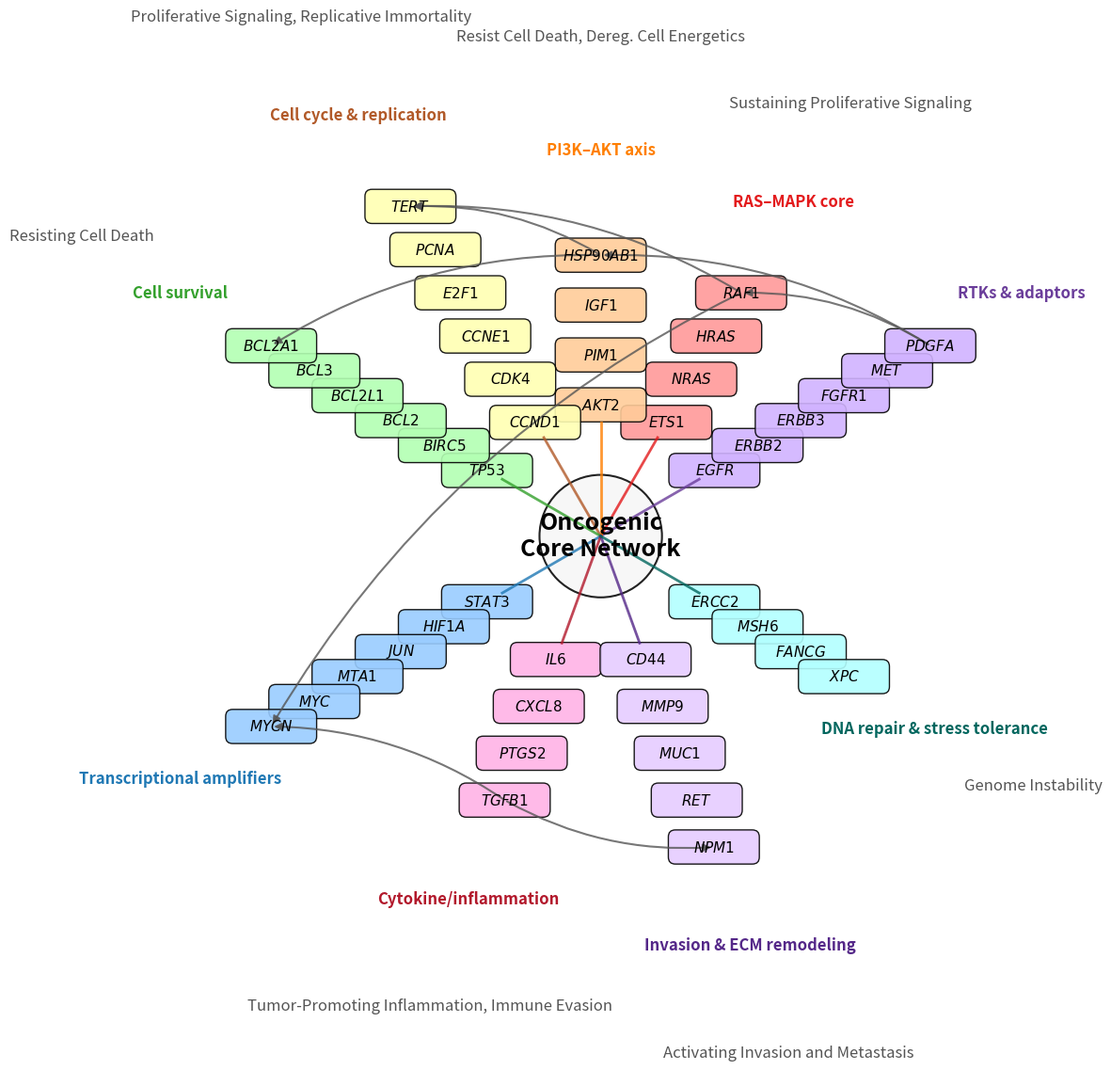

Write Python code to recreate this figure.
#!/usr/bin/env python3
# -*- coding: utf-8 -*-
"""
Oncogene Network Schematic with Fixed Angles
- Spokes at angles: 20, 50, 120, 150, 180, 210, 240, 310, 340
- Gene boxes italicized, pastel-colored, taller, offset outward
- Spoke labels smaller, dark colors
- Hallmarks italicized outside spokes
"""

import math
import matplotlib.pyplot as plt
from matplotlib.patches import Circle, FancyArrowPatch, FancyBboxPatch

# ----------------------------
# Configuration
# ----------------------------

# Light pastel colors for gene boxes
BOX_COLORS = {
    "RTKs & adaptors": "#d1b3ff",    # light purple
    "RAS–MAPK core": "#ff9999",      # light red
    "PI3K–AKT axis": "#ffcc99",      # light orange
    "Cell cycle & replication": "#ffffb3", # light yellow
    "Cell survival": "#b3ffb3",  # light green
    "Transcriptional amplifiers": "#99ccff", # light blue
    "Cytokine/inflammation": "#ffb3e6", # light magenta
    "Invasion & ECM remodeling": "#e6ccff", # light violet
    "DNA repair & stress tolerance": "#b3ffff" # light cyan
}

# Dark colors for spokes/labels
SPOKE_COLORS = {
    "RTKs & adaptors": "#6a3d9a",
    "RAS–MAPK core": "#e31a1c",
    "PI3K–AKT axis": "#ff7f00",
    "Cell cycle & replication": "#b15928",
    "Cell survival": "#33a02c",
    "Transcriptional amplifiers": "#1f78b4",
    "Cytokine/inflammation": "#b2182b",
    "Invasion & ECM remodeling": "#542788",
    "DNA repair & stress tolerance": "#01665e"
}

SPOKES = [
    "RTKs & adaptors",
    "RAS–MAPK core",
    "PI3K–AKT axis",
    "Cell cycle & replication",
    "Cell survival",
    "Transcriptional amplifiers",
    "Cytokine/inflammation",
    "Invasion & ECM remodeling",
    "DNA repair & stress tolerance",
]

# Fixed angles in degrees
ANGLES = [30, 60, 90, 120, 150, 210, 250, 290, 330]

GENES_BY_PATHWAY = {
    "RTKs & adaptors": ["EGFR", "ERBB2", "ERBB3", "FGFR1", "MET", "PDGFA"],
    "RAS–MAPK core": ["ETS1", "NRAS", "HRAS", "RAF1"],
    "PI3K–AKT axis": ["AKT2", "PIM1", "IGF1", "HSP90AB1"],
    "Cell cycle & replication": ["CCND1", "CDK4", "CCNE1", "E2F1", "PCNA", "TERT"],
    "Cell survival": ["TP53", "BIRC5", "BCL2", "BCL2L1", "BCL3", "BCL2A1"],
    "Transcriptional amplifiers": ["STAT3", "HIF1A", "JUN", "MTA1", "MYC", "MYCN"],
    "Cytokine/inflammation": ["IL6", "CXCL8", "PTGS2", "TGFB1"],
    "Invasion & ECM remodeling": ["CD44", "MMP9", "MUC1", "RET", "NPM1"],
    "DNA repair & stress tolerance": ["ERCC2", "MSH6", "FANCG", "XPC"],
}

SPOKE_EDGES = [
    ("RTKs & adaptors", "RAS–MAPK core"),
    ("RTKs & adaptors", "PI3K–AKT axis"),
    ("RAS–MAPK core", "Cell cycle & replication"),
    ("RAS–MAPK core", "Transcriptional amplifiers"),
    ("PI3K–AKT axis", "Cell survival"),
    ("PI3K–AKT axis", "Cell cycle & replication"),
    ("Cytokine/inflammation", "Transcriptional amplifiers"),
    ("Cytokine/inflammation", "Invasion & ECM remodeling"),
]

HALLMARKS = {
#    "RTKs & adaptors": "Proliferative Signaling (PS)",
    "RAS–MAPK core": "Sustaining Proliferative Signaling",
    "PI3K–AKT axis": "Resist Cell Death, Dereg. Cell Energetics",
    "Cell cycle & replication": "Proliferative Signaling, Replicative Immortality",
    "Cell survival": "Resisting Cell Death",
    "Invasion & ECM remodeling": "Activating Invasion and Metastasis",
    "DNA repair & stress tolerance": "Genome Instability",
#    "Transcriptional amplifiers": "Proliferation, Immortality, Inflammation"
    "Cytokine/inflammation": "Tumor-Promoting Inflammation, Immune Evasion"
}

# ----------------------------
# Functions
# ----------------------------

def spoke_positions(radius):
    """Return spoke endpoints at fixed angles."""
    positions = {}
    for name, deg in zip(SPOKES, ANGLES):
        theta = math.radians(deg)
        x = radius * math.cos(theta)
        y = radius * math.sin(theta)
        positions[name] = (x, y)
    return positions

def place_gene_boxes(ax, origin, end, genes, box_color,
                     box_size=(1.0, 0.35), gap=0.22, start_offset=1.5):
    ox, oy = origin
    ex, ey = end
    vx, vy = (ex - ox, ey - oy)
    L = math.hypot(vx, vy)
    ux, uy = (vx / L, vy / L)

    cursor = start_offset
    last_pos = None

    for gene in genes:
        cx = ox + ux * cursor
        cy = oy + uy * cursor
        w, h = box_size

        rect = FancyBboxPatch((cx - w/2, cy - h/2),
                              w, h,
                              boxstyle="round,pad=0.02,rounding_size=0.08",
                              facecolor=box_color,
                              edgecolor="black",
                              linewidth=1.0,
                              alpha=0.9)
        ax.add_patch(rect)
        # Italicize gene code
        ax.text(cx, cy, r"$\it{" + gene + "}$",
                ha="center", va="center",
                color="black", fontsize=11, fontweight="bold")

        last_pos = (cx, cy)
        cursor += h + gap

    return last_pos

def draw_arrow(ax, src, dst, color="#555555"):
    arr = FancyArrowPatch(src, dst,
                          connectionstyle="arc3,rad=0.15",
                          arrowstyle="-|>",
                          mutation_scale=12,
                          linewidth=1.5,
                          color=color,
                          alpha=0.8)
    ax.add_patch(arr)

# ----------------------------
# Main
# ----------------------------

def main():
    fig, ax = plt.subplots(figsize=(12, 12))
    ax.set_aspect("equal")
    ax.axis("off")

    center = (0.0, 0.0)
    hub = Circle(center, 0.7, facecolor="#f7f7f7",
                 edgecolor="#222222", linewidth=1.5)
    ax.add_patch(hub)
    ax.text(0, 0, "Oncogenic\nCore Network",
            ha="center", va="center", fontsize=18, fontweight="bold")

    ring_radius = 1.3
    pos = spoke_positions(ring_radius)

    last_positions = {}

    for name in SPOKES:
        ex, ey = pos[name]
        # Draw spoke line
        ax.plot([center[0], ex], [center[1], ey],
                color=SPOKE_COLORS[name], linewidth=2, alpha=0.8)

        # Place gene boxes
        last_box = place_gene_boxes(ax, center, (ex, ey),
                                    GENES_BY_PATHWAY[name],
                                    BOX_COLORS[name])

        if last_box:
            lx, ly = last_box
            dx, dy = (ex - center[0], ey - center[1])
            norm = math.hypot(dx, dy)
            ux, uy = dx/norm, dy/norm
            label_x = lx + ux * 1.2
            label_y = ly + uy * 1.2
            # Smaller spoke labels, dark colors
            ax.text(label_x, label_y, name,
                    color=SPOKE_COLORS[name], fontsize=12, fontweight="bold",
                    ha="center", va="center")
            last_positions[name] = (lx, ly)

            # Add hallmark labels if defined
            if name in HALLMARKS:
                hx = label_x + ux * 1.3
                hy = label_y + uy * 1.3
                ax.text(hx, hy, HALLMARKS[name],
                        fontsize=12, color="#555555",
                        ha="center", va="center", fontstyle="italic")

    # Draw arrows between last box positions
    for src, dst in SPOKE_EDGES:
        if src in last_positions and dst in last_positions:
            draw_arrow(ax, last_positions[src], last_positions[dst])

    plt.tight_layout()
    plt.savefig("oncogene_network_fixed_angles.png", dpi=300)
    plt.savefig("oncogene_network_fixed_angles.svg")
    plt.show()

if __name__ == "__main__":
    main()
